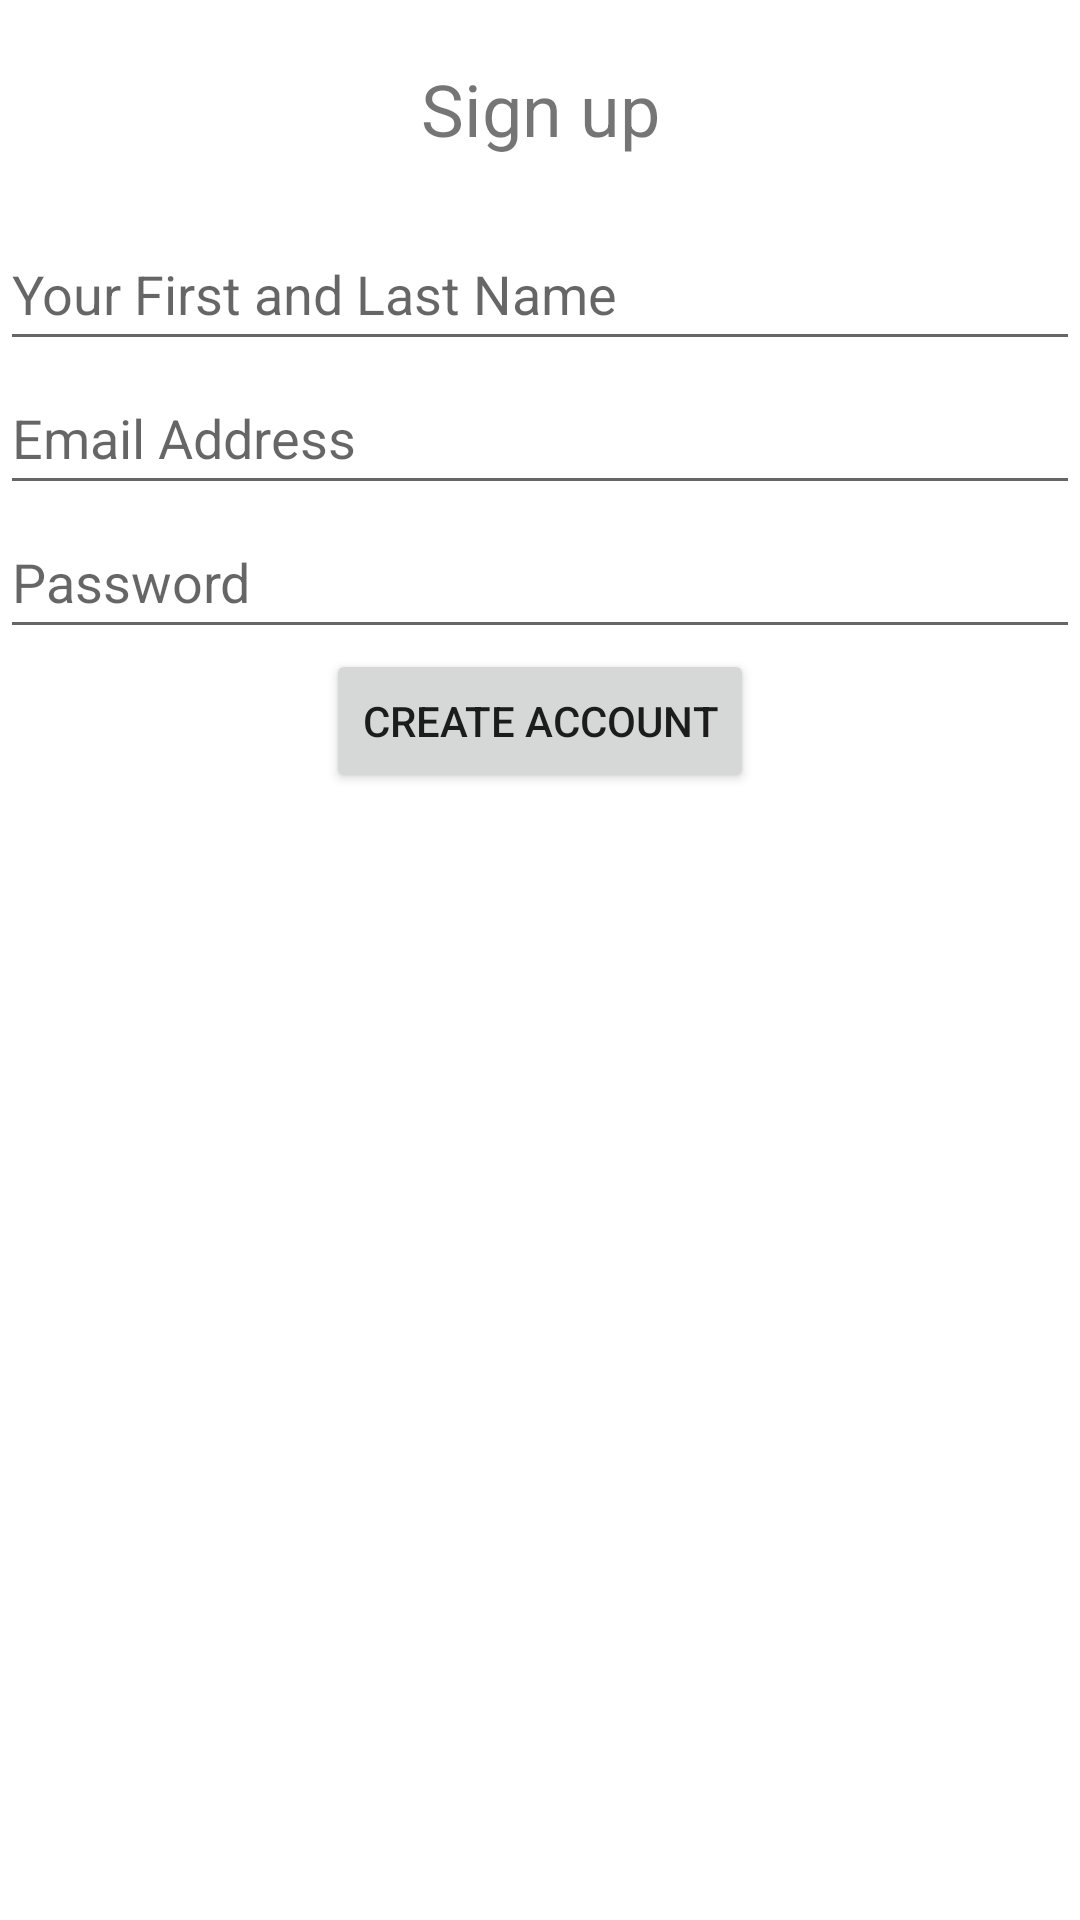

Here is an Android app screen rendered from its layout file. Give the layout XML and the strings, colors and styles it references.
<!-- AndroidManifest.xml: application theme Theme.Doggo -->
<!-- res/layout/fragment_sign_up.xml -->
<?xml version="1.0" encoding="utf-8"?>
<LinearLayout xmlns:android="http://schemas.android.com/apk/res/android"
    xmlns:tools="http://schemas.android.com/tools"
    android:layout_width="match_parent"
    android:layout_height="match_parent"
    android:orientation="vertical"
    tools:context=".SignUpFragment">

    <TextView
        android:id="@+id/textview_signupfragment"
        android:layout_width="match_parent"
        android:layout_height="wrap_content"
        android:layout_marginTop="20dp"
        android:layout_marginBottom="20dp"
        android:text="@string/signup_signup"
        android:textAlignment="center"
        android:textSize="24sp" />

    <EditText
        android:id="@+id/edittext_signup_full_name"
        android:layout_width="match_parent"
        android:layout_height="wrap_content"
        android:autofillHints=""
        android:ems="10"
        android:hint="@string/signup_fullname"
        android:inputType="textPersonName"
        android:minHeight="48dp" />

    <EditText
        android:id="@+id/edittext_signup_email"
        android:layout_width="match_parent"
        android:layout_height="wrap_content"
        android:ems="10"
        android:hint="@string/signup_emailaddress"
        android:inputType="textEmailAddress"
        android:minHeight="48dp"
        tools:ignore="TextContrastCheck"
        android:autofillHints="" />

    <EditText
        android:id="@+id/edittext_signup_password"
        android:layout_width="match_parent"
        android:layout_height="wrap_content"
        android:ems="10"
        android:hint="@string/signup_password"
        android:inputType="textPassword"
        android:minHeight="48dp"
        android:autofillHints="" />

    <Button
        android:id="@+id/button_signup_createaccount"
        style="@style/ShapeAppearance.App.SmallComponent"
        android:layout_width="wrap_content"
        android:layout_height="wrap_content"
        android:layout_gravity="center"
        android:text="@string/signup_createaccount" />

    <ProgressBar
        android:id="@+id/progressbar_signup"
        style="?android:attr/progressBarStyleHorizontal"
        android:layout_width="match_parent"
        android:layout_height="wrap_content"
        android:visibility="invisible" />

</LinearLayout>
<!-- resources referenced by this layout -->
<resources>
  <string name="signup_createaccount">CREATE ACCOUNT</string>
  <string name="signup_emailaddress">Email Address</string>
  <string name="signup_fullname">Your First and Last Name</string>
  <string name="signup_password">Password</string>
  <string name="signup_signup">Sign up</string>
  <style name="Theme.Doggo" parent="Theme.MaterialComponents.DayNight.NoActionBar">
          
          <item name="colorPrimary">@color/blue</item>
          <item name="colorPrimaryVariant">@color/blue</item>
          <item name="colorOnPrimary">@color/white</item>
          
          <item name="colorSecondary">@color/teal_200</item>
          <item name="colorSecondaryVariant">@color/teal_700</item>
          <item name="colorOnSecondary">@color/black</item>
          
          <item name="android:statusBarColor" tools:targetApi="l">?attr/colorPrimaryVariant</item>
          
      </style>
  <color name="blue">#2196F3</color>
  <color name="white">#FFFFFFFF</color>
  <color name="teal_200">#FF03DAC5</color>
  <color name="teal_700">#FF018786</color>
  <color name="black">#FF000000</color>
</resources>
